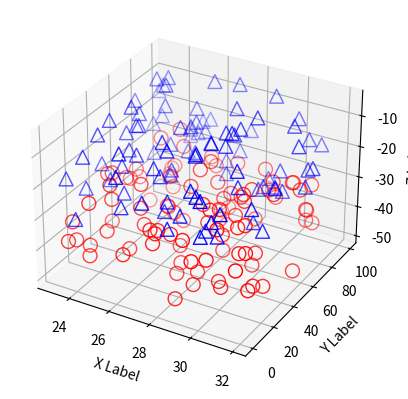

Write Python code to recreate this figure.
import numpy as np
from mpl_toolkits.mplot3d import Axes3D
import matplotlib.pyplot as plt

def randrange(n, vmin, vmax):
    return (vmax-vmin)*np.random.rand(n) + vmin

fig = plt.figure()
ax = fig.add_subplot(111, projection='3d')
n = 100
for c, m, zl, zh in [('r', 'o', -50, -25), ('b', '^', -30, -5)]:
    xs = randrange(n, 23, 32)
    ys = randrange(n, 0, 100)
    zs = randrange(n, zl, zh)
    ax.scatter(xs, ys, zs, facecolor=(0,0,0,0), s=100, marker=m, edgecolor=c)

ax.set_xlabel('X Label')
ax.set_ylabel('Y Label')
ax.set_zlabel('Z Label')

plt.show()
